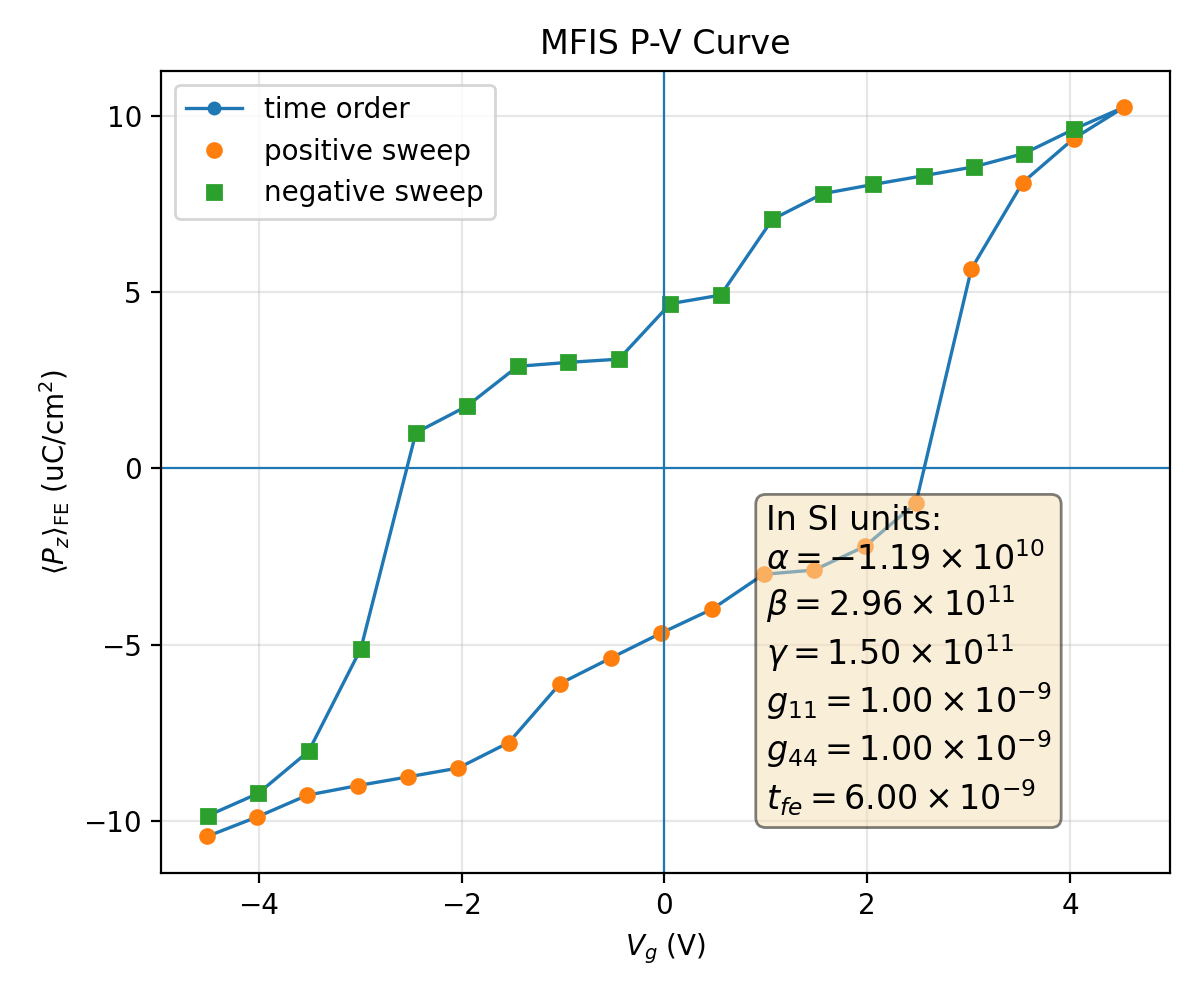

The file beside this chart, header and first rows:
plotfile, step, P_mean, P_min, P_max, P_std, Vg_mean, Vg_min, Vg_max, Vg_std, Nx, Ny, Nz, num_FE_cells, sweep_direction
plt00016223, 16223, 0.1044, -0.1996, 0.1962, 0.1389, -4.509, -4.539, -4.463, 0.02388, 64, 64, 59, 53248, 0.0
plt00017386, 17386, 0.0989, -0.2016, 0.1946, 0.1422, -4.014, -4.044, -3.97, 0.02313, 64, 64, 59, 53248, 1.0
plt00018344, 18344, 0.09273, -0.2034, 0.1934, 0.1457, -3.52, -3.548, -3.478, 0.02242, 64, 64, 59, 53248, 1.0
plt00018507, 18507, 0.09003, -0.2048, 0.1922, 0.1465, -3.025, -3.054, -2.983, 0.0225, 64, 64, 59, 53248, 1.0
plt00018613, 18613, 0.08755, -0.2062, 0.191, 0.147, -2.529, -2.559, -2.488, 0.02264, 64, 64, 59, 53248, 1.0
plt00018720, 18720, 0.08505, -0.2074, 0.1899, 0.1474, -2.034, -2.064, -1.993, 0.02288, 64, 64, 59, 53248, 1.0
plt00019392, 19392, 0.07781, -0.208, 0.1914, 0.1508, -1.535, -1.568, -1.487, 0.02492, 64, 64, 59, 53248, 1.0
plt00019730, 19730, 0.06106, -0.2072, 0.191, 0.1589, -1.028, -1.061, -0.9824, 0.02558, 64, 64, 59, 53248, 1.0
plt00020241, 20241, 0.05382, -0.2076, 0.1907, 0.1612, -0.5288, -0.566, -0.487, 0.02608, 64, 64, 59, 53248, 1.0
plt00020561, 20561, 0.04669, -0.2079, 0.1896, 0.1631, -0.029, -0.06443, 0.01094, 0.02616, 64, 64, 59, 53248, 1.0
plt00020939, 20939, 0.03992, -0.2084, 0.1898, 0.1647, 0.4718, 0.432, 0.5132, 0.02688, 64, 64, 59, 53248, 1.0
plt00021296, 21296, 0.03004, -0.2086, 0.1895, 0.1675, 0.9786, 0.943, 1.027, 0.02734, 64, 64, 59, 53248, 1.0
plt00021507, 21507, 0.02883, -0.2088, 0.1892, 0.1675, 1.477, 1.441, 1.524, 0.02723, 64, 64, 59, 53248, 1.0
plt00021848, 21848, 0.02212, -0.2069, 0.1906, 0.1686, 1.977, 1.938, 2.02, 0.02763, 64, 64, 59, 53248, 1.0
plt00022605, 22605, 0.009822, -0.2064, 0.1902, 0.1702, 2.481, 2.443, 2.518, 0.02727, 64, 64, 59, 53248, 1.0
plt00026247, 26247, -0.05662, -0.201, 0.2005, 0.1635, 3.027, 2.981, 3.068, 0.02731, 64, 64, 59, 53248, 1.0
plt00030177, 30177, -0.08115, -0.1965, 0.1999, 0.1529, 3.533, 3.49, 3.564, 0.02546, 64, 64, 59, 53248, 1.0
plt00035388, 35388, -0.09362, -0.1981, 0.199, 0.1461, 4.036, 3.992, 4.063, 0.02442, 64, 64, 59, 53248, 1.0
plt00037972, 37972, -0.1026, -0.1968, 0.1994, 0.1406, 4.534, 4.489, 4.561, 0.02427, 64, 64, 59, 53248, 1.0
plt00039849, 39849, -0.09632, -0.195, 0.2015, 0.1443, 4.04, 3.997, 4.065, 0.02308, 64, 64, 59, 53248, -1.0
plt00042909, 42909, -0.0894, -0.1933, 0.2033, 0.1482, 3.546, 3.505, 3.57, 0.02219, 64, 64, 59, 53248, -1.0
plt00043267, 43267, -0.08561, -0.192, 0.2048, 0.1497, 3.051, 3.011, 3.075, 0.02203, 64, 64, 59, 53248, -1.0
plt00043379, 43379, -0.0831, -0.1908, 0.2062, 0.1503, 2.556, 2.516, 2.58, 0.02211, 64, 64, 59, 53248, -1.0
plt00043473, 43473, -0.08062, -0.1895, 0.2075, 0.1507, 2.061, 2.021, 2.085, 0.02224, 64, 64, 59, 53248, -1.0
plt00043718, 43718, -0.07801, -0.1883, 0.2085, 0.151, 1.565, 1.526, 1.59, 0.02251, 64, 64, 59, 53248, -1.0
plt00043993, 43993, -0.07072, -0.1883, 0.2083, 0.1541, 1.065, 1.028, 1.093, 0.02312, 64, 64, 59, 53248, -1.0
plt00044438, 44438, -0.04921, -0.1896, 0.2068, 0.1633, 0.5556, 0.5131, 0.5844, 0.025, 64, 64, 59, 53248, -1.0
plt00044574, 44574, -0.04678, -0.1884, 0.2079, 0.1632, 0.05945, 0.01741, 0.08875, 0.02512, 64, 64, 59, 53248, -1.0
plt00044953, 44953, -0.03102, -0.1911, 0.2065, 0.1677, -0.4492, -0.4944, -0.4113, 0.0271, 64, 64, 59, 53248, -1.0
plt00045081, 45081, -0.03011, -0.1908, 0.207, 0.1676, -0.9478, -0.9931, -0.9093, 0.02719, 64, 64, 59, 53248, -1.0
plt00045235, 45235, -0.029, -0.1901, 0.2073, 0.1676, -1.446, -1.49, -1.408, 0.02699, 64, 64, 59, 53248, -1.0
plt00045610, 45610, -0.01764, -0.1899, 0.207, 0.1697, -1.951, -1.993, -1.915, 0.02697, 64, 64, 59, 53248, -1.0
plt00046107, 46107, -0.01015, -0.1889, 0.206, 0.1703, -2.45, -2.49, -2.417, 0.0266, 64, 64, 59, 53248, -1.0
plt00047252, 47252, 0.05116, -0.1974, 0.1972, 0.1654, -2.993, -3.025, -2.955, 0.0255, 64, 64, 59, 53248, -1.0
plt00049313, 49313, 0.08027, -0.2014, 0.1958, 0.1535, -3.508, -3.534, -3.461, 0.02385, 64, 64, 59, 53248, -1.0
plt00052742, 52742, 0.09225, -0.1995, 0.1953, 0.1469, -4.006, -4.033, -3.966, 0.0236, 64, 64, 59, 53248, -1.0
plt00054904, 54904, 0.09853, -0.1971, 0.1971, 0.1433, -4.5, -4.529, -4.458, 0.0249, 64, 64, 59, 53248, -1.0
